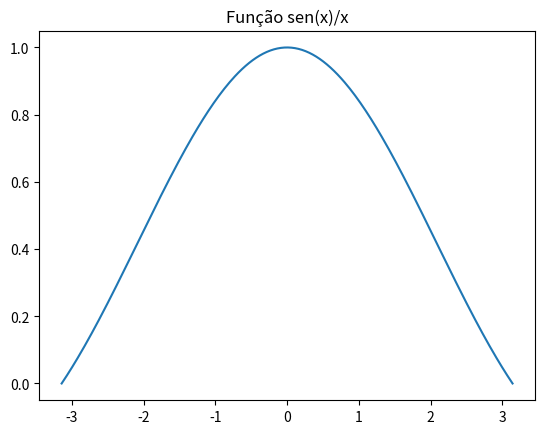

This figure's Python source:
# Importação dos Módulos
import numpy as np
import matplotlib.pyplot as plt

# Programa Principal
x = np.linspace(-np.pi,np.pi,256, endpoint=True)
y = np.sin(x)/x

plt.title("Função sen(x)/x")
plt.plot(x,y)
plt.show()
